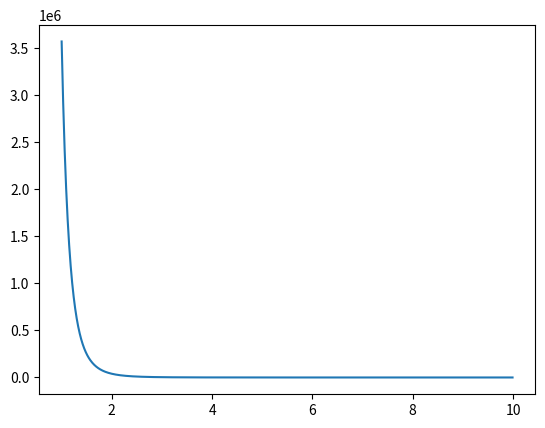
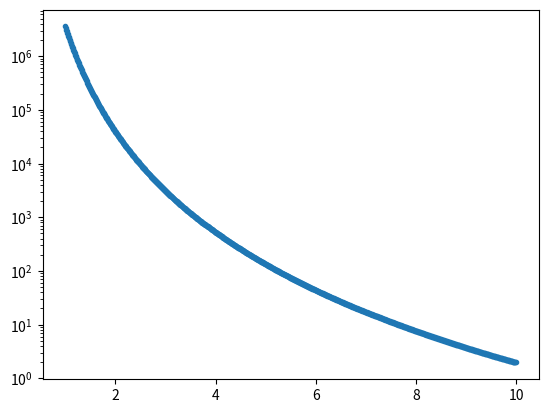

The matplotlib source for these figures, in order:
# -*- coding: utf-8 -*-
"""
Created on Tue Sep  1 11:22:15 2020

[redacted]
"""

# -*- coding: utf-8 -*-
"""
Created on Sat Aug 29 20:36:04 2020

[redacted]
"""
from math import log 
from math import sqrt
from math import pi
import matplotlib.pyplot as plt


def H(a,b,l,N,I,x,ur1):
    y1 = ur1*N*I/2*l*(b-a)
    #print(y1)
    y2 = x*log((b+sqrt(b*b+x*x))/(a+sqrt(a*a+x*x)))
    #print(y2)
    y3 = (x-l)*log((b+sqrt(b*b+(x-l)*(x-l)))/(a+sqrt(a*a+(x-l)*(x-l))))
    #print(y3)
    H = y1*(y2-y3)
    return H

def f(u0,u,B):
    f = (1/2)*((1/u0)-(1/u))*B*B
    return f

def B(H,u):
    B = H*u
    return B

def N2(l2,a2):
    N2 = 1-(l2/sqrt(l2*l2+4*a2*a2))
    return N2

def F(f,a2):
    F = f*pi*a2*a2
    return F

def R(p,l,a,b,r0):
    R = (4*p*l*(b-a)*(a+b))/(r0**4)
    return R

def m(p2,a2,l2):
    m = p2*pi*a2*a2*l2
    return m

def I(S,Wmm,R):
    W = S*Wmm
    I = W/(R*R)
    return I


#以下SI単位系

#電磁石のパラメータ
a = 0.005#内半径
b = 0.1#外半径
l = 0.2#長さ
r0 = 0.004#線の直径
p =1.68/(10**8)#線の抵抗率(銅)
I = 100#電流
S = 0.06 #太陽光パネル面積
Wmm = 350#単位面積当たり太陽光パネル発電量
ur1 = 200000#芯の比透磁率（鉄）
L = (pi*l*(b-a)*(a+b))/(r0*r0)#線の総延長
N = (l*(b-a))/(r0*r0)#巻き数
print("総延長")
print(L)
print("巻き数")
print(N)



#対象物体のパラメータ
#x = 5#電磁石からの距離
u0 = 1.257/(10**6)#真空中の透磁率
ur = 1000#対象物の比透磁率（ステンレス）
u = u0*ur#対象物の透磁率
kx = u-u0#対象物の磁化率
a2 = 0.002#対象物が円柱として、半径
l2 = 0.01#対象物が円柱として、長さ
p2 = 7700#対象物の比重（ステンレス）


"""
print("距離[m]")
print(x)

W = S*Wmm
print("発電量[W]")
print(W)

R = R(p,l,a,b,r0)
print("抵抗値[Ω]")
print(R)    

#I = I(S,Wmm,R)
print("電流[A]")
print(I)   

print("消費電力[W]")
print(I*R*R)


H = H(a,b,l,N,I,x,ur1)
print("磁界")
print(H)

N2 = N2(l2,a2)
#N2 =0
print("自己減磁率")
print(N2)

B =B(H,u)
print("磁束密度")
print(B)

f = f(u0,u,B)
print("力[N/m*m]")
print(f)

#もし円柱部品なら
print("力[N]")
F = F(f,a2)
print(F)

m = m(p2,a2,l2)
print("対象物質量[kg]")
print(m)

print("対象物加速度[m/s*s]")
print(F/m)


"""
def A(a,b,l,N,I,x,ur1,l2,a2,u0,kx,u,p2):
    HH = H(a,b,l,N,I,x,ur1)
    N2N2 = N2(l2,a2)
    BB =B(HH,u)
    ff = f(u0,u,BB)
    FF = F(ff,a2)
    mm = m(p2,a2,l2)
    return FF/mm


x = [i/100 for i in range(100, 1000)]
y = [A(a,b,l,N,I,x,ur1,l2,a2,u0,kx,u,p2) for x in x]
plt.plot(x,y)
plt.show()

#対数
fig, ax = plt.subplots()
ax.plot(x, y,'.')
ax.set_yscale('log')
plt.show()
 
for x in range(10):    
    print(A(a,b,l,N,I,x,ur1,l2,a2,u0,kx,u,p2))   
